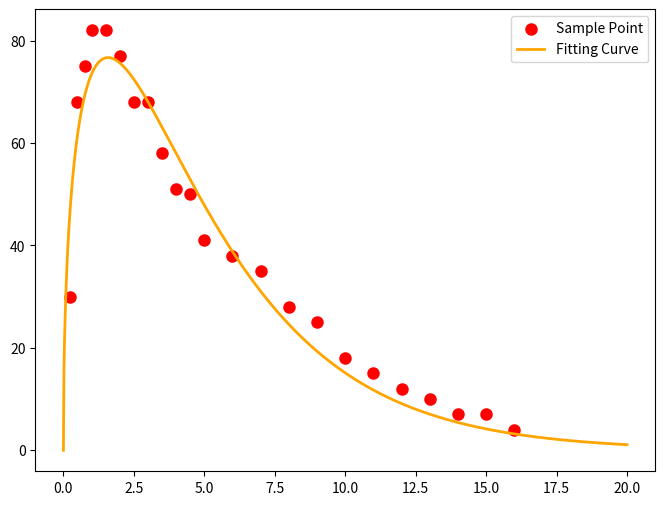

Python code for this plot:
#【例12.5】非线性最小二乘拟合案例：求血液中酒精含量的拟合曲线。
#例12.5-leastsq_fit.py
#用leastsq函数拟合

import numpy as np
import math
#scipy中的子函数库optimize已经提供了实现最小二乘拟合算法的函数leastsq
from scipy.optimize import leastsq
import matplotlib.pyplot as plt

#（1）定义待拟合的函数
def fun(x, p):              #x是变量，p是待拟合的参数（一维数组形式）
    a, b, c = p             #数组p中的元素分别赋给a、b、c这三个变量
    return a*(x**b)*(math.e)**(c*x)

#（2）定义偏差函数：计算真实数据和拟合数据之间的误差
def residuals(p, x, y):     #p是待拟合的参数，x和y分别是对应的真实数据
    return fun(x, p) - y    #调用待拟合的函数

#（3）将真实实验数据存储于一维数组中
t=np.array([0.25, 0.5, 0.75, 1, 1.5, 2, 2.5, 3, 3.5, 4, 4.5, 5, 6, 7, 8, 9, 10, 11, 12, 13, 14, 15, 16])
h=np.array([30,68,75,82,82,77,68,68,58,51,50,41,38,35,28,25,18,15,12,10,7,7,4])

#（4）调用拟合函数leastsq，得到拟合参数
'''第一个参数是偏差函数，第二个是拟合初始值，第三个是需要拟合的实验数据'''
r = leastsq(residuals, [1,1,1], args=(t, h)) #返回值为数组，第一个值是拟合参数

#print ('拟合参数a,b,c为：',r[0]) #输出拟合参数。r[0]存储的是拟合参数，r[1]代表其他信息
a,b,c=r[0]                     #r[0]存储的是拟合参数，r[1]代表其他信息
print ('拟合参数a=%0.3f，b=%0.3f，c=%0.3f' % (a,b,c)) #输出拟合参数

#（5）绘制原始数据点和拟合曲线
plt.figure(figsize=(8,6))   #创建一个全局绘图区域
plt.scatter(t,h,color="red",label="Sample Point",linewidth=3) #绘散点图（样本点）

#生成绘制拟合曲线所需的数据（插值）
x=np.linspace(0,20,1000)
y=a*(x**b)*(math.e)**(c*x)
plt.plot(x,y,color="orange",label="Fitting Curve",linewidth=2) #绘拟合曲线
plt.legend()

plt.show()
